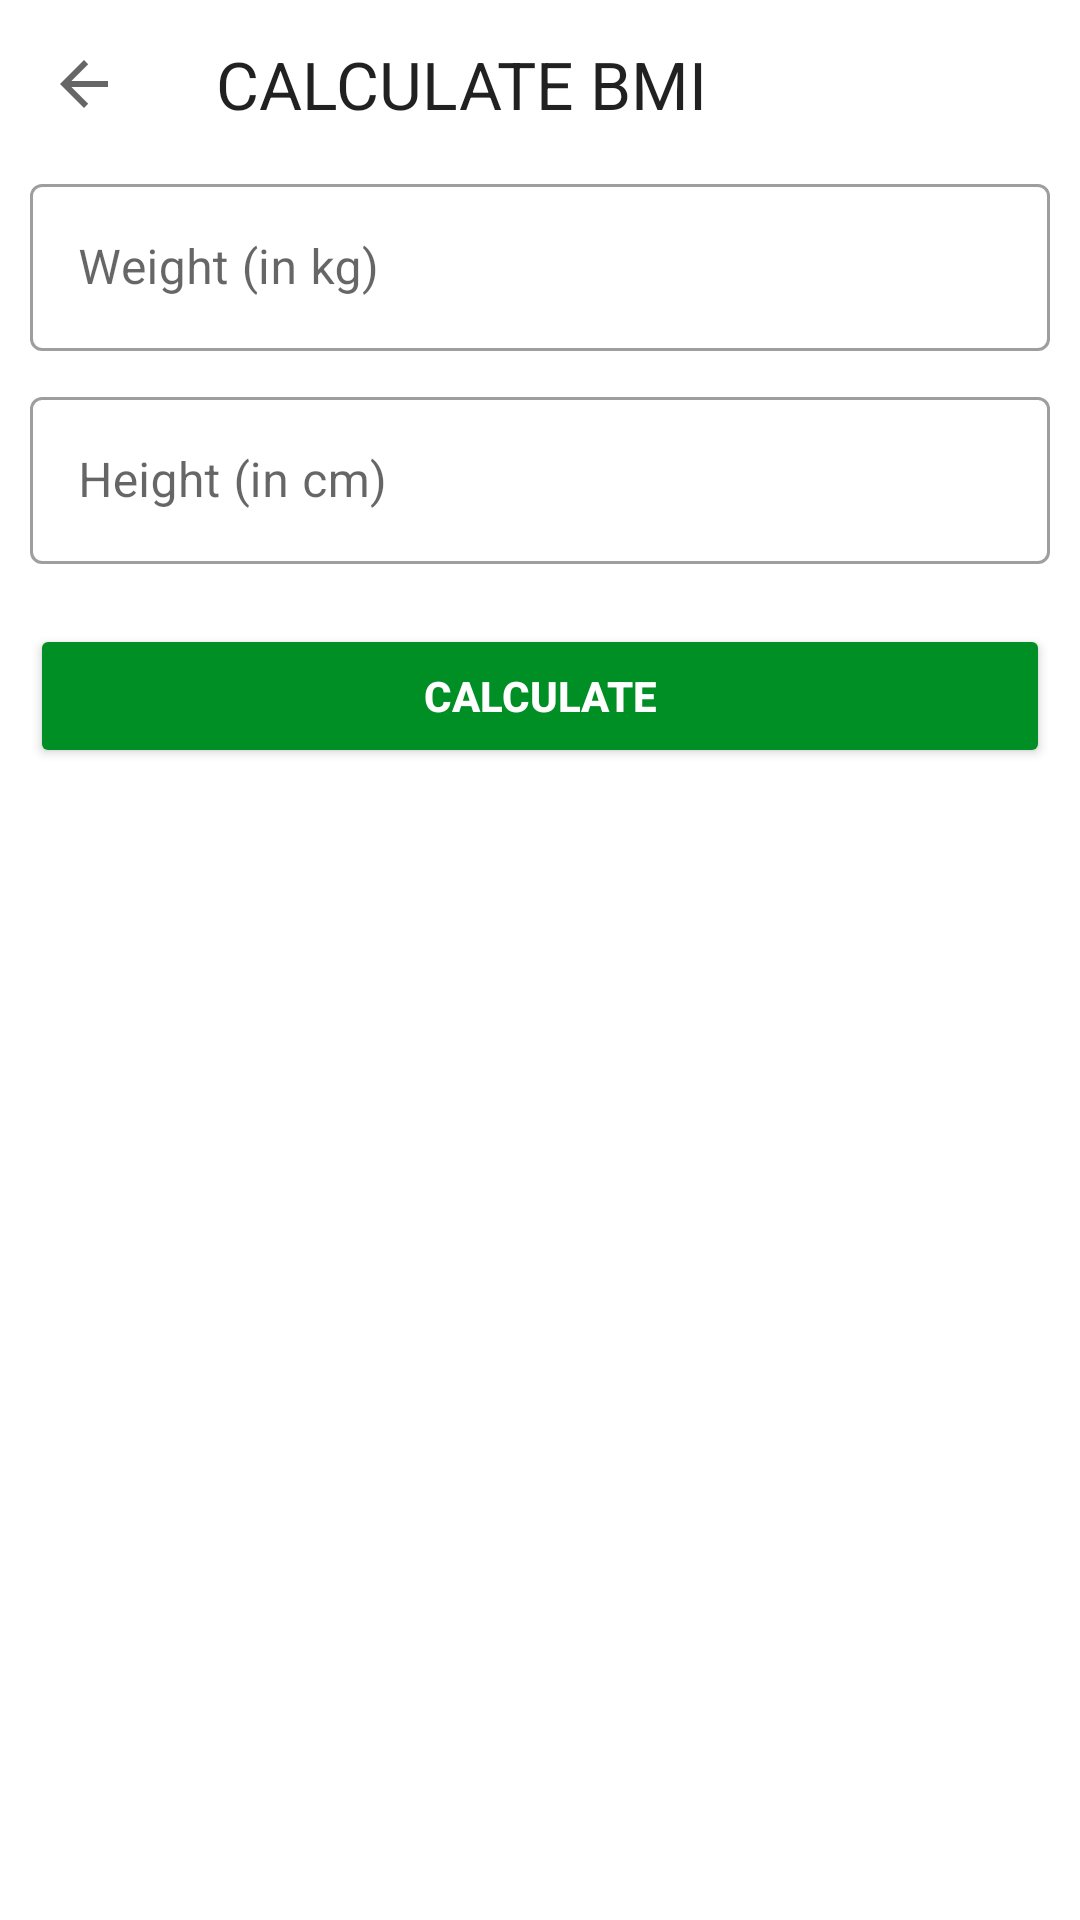

Here is an Android app screen rendered from its layout file. Give the layout XML and the strings, colors and styles it references.
<!-- AndroidManifest.xml: activity theme Theme.MaterialComponents.DayNight.NoActionBar -->
<!-- res/layout/activity_bmi.xml -->
<?xml version="1.0" encoding="utf-8"?>
<RelativeLayout xmlns:android="http://schemas.android.com/apk/res/android"
    xmlns:app="http://schemas.android.com/apk/res-auto"
    xmlns:tools="http://schemas.android.com/tools"
    android:layout_width="match_parent"
    android:layout_height="match_parent"
    tools:context=".BmiActivity">

    <androidx.appcompat.widget.Toolbar
        android:id="@+id/toolbar_bmi"
        android:layout_width="match_parent"
        android:layout_height="?android:attr/actionBarSize"
        app:navigationIcon="?attr/homeAsUpIndicator"
        app:subtitleTextAppearance="@style/TextAppearance.AppCompat.Medium"
        app:title="CALCULATE BMI"
        app:titleTextAppearance="@style/TextAppearance.AppCompat.Large" />

    <LinearLayout
        android:layout_width="match_parent"
        android:layout_below="@+id/toolbar_bmi"
        android:layout_height="match_parent"
        android:orientation="vertical">
        <com.google.android.material.textfield.TextInputLayout
            android:layout_width="match_parent"
            style="@style/Widget.MaterialComponents.TextInputLayout.OutlinedBox"
            android:layout_height="wrap_content">
            <com.google.android.material.textfield.TextInputEditText
                android:id="@+id/et_bmi_weight"
                android:layout_width="match_parent"
                android:layout_height="wrap_content"
                android:layout_margin="10dp"
                android:hint="Weight (in kg)"/>
        </com.google.android.material.textfield.TextInputLayout>

        <com.google.android.material.textfield.TextInputLayout
            android:layout_width="match_parent"
            style="@style/Widget.MaterialComponents.TextInputLayout.OutlinedBox"
            android:layout_height="wrap_content">
            <com.google.android.material.textfield.TextInputEditText
                android:id="@+id/et_bmi_height"
                android:layout_width="match_parent"
                android:layout_height="wrap_content"
                android:layout_margin="10dp"
                android:hint="Height (in cm)"/>
        </com.google.android.material.textfield.TextInputLayout>


        <LinearLayout
            android:id="@+id/ll_bmi_result"
            android:visibility="gone"
            android:layout_width="match_parent"
            android:layout_height="wrap_content"
            android:gravity="center"
            android:orientation="vertical">
            <TextView
                android:layout_marginTop="5dp"
                android:layout_width="wrap_content"
                android:layout_height="wrap_content"
                android:text="YOUR BMI"/>
            <TextView
                android:layout_marginTop="5dp"
                android:id="@+id/tv_bmi_value"
                android:textStyle="bold"
                android:textSize="16sp"
                android:layout_width="wrap_content"
                android:layout_height="wrap_content"
                android:text="26"/>
            <TextView
                android:id="@+id/tv_bmi_result"
                android:layout_marginTop="5dp"
                android:layout_width="wrap_content"
                android:layout_height="wrap_content"
                android:text="Normal"/>
            <TextView
                android:id="@+id/tv_bmi_review"
                android:layout_marginTop="5dp"
            android:layout_width="wrap_content"
            android:layout_height="wrap_content"
            android:text="You are in Good shape"/>

        </LinearLayout>
        <Button
            android:id="@+id/btn_bmi_calculate"
            android:layout_width="match_parent"
            android:layout_margin="10dp"
            android:text="CALCULATE"
            android:textColor="@color/white"
            android:textStyle="bold"
            android:backgroundTint="@color/colorAccent"
            android:layout_height="wrap_content"/>
    </LinearLayout>

</RelativeLayout>
<!-- resources referenced by this layout -->
<resources>
  <color name="colorAccent">#008F24</color>
  <color name="white">#FFFFFFFF</color>
</resources>
